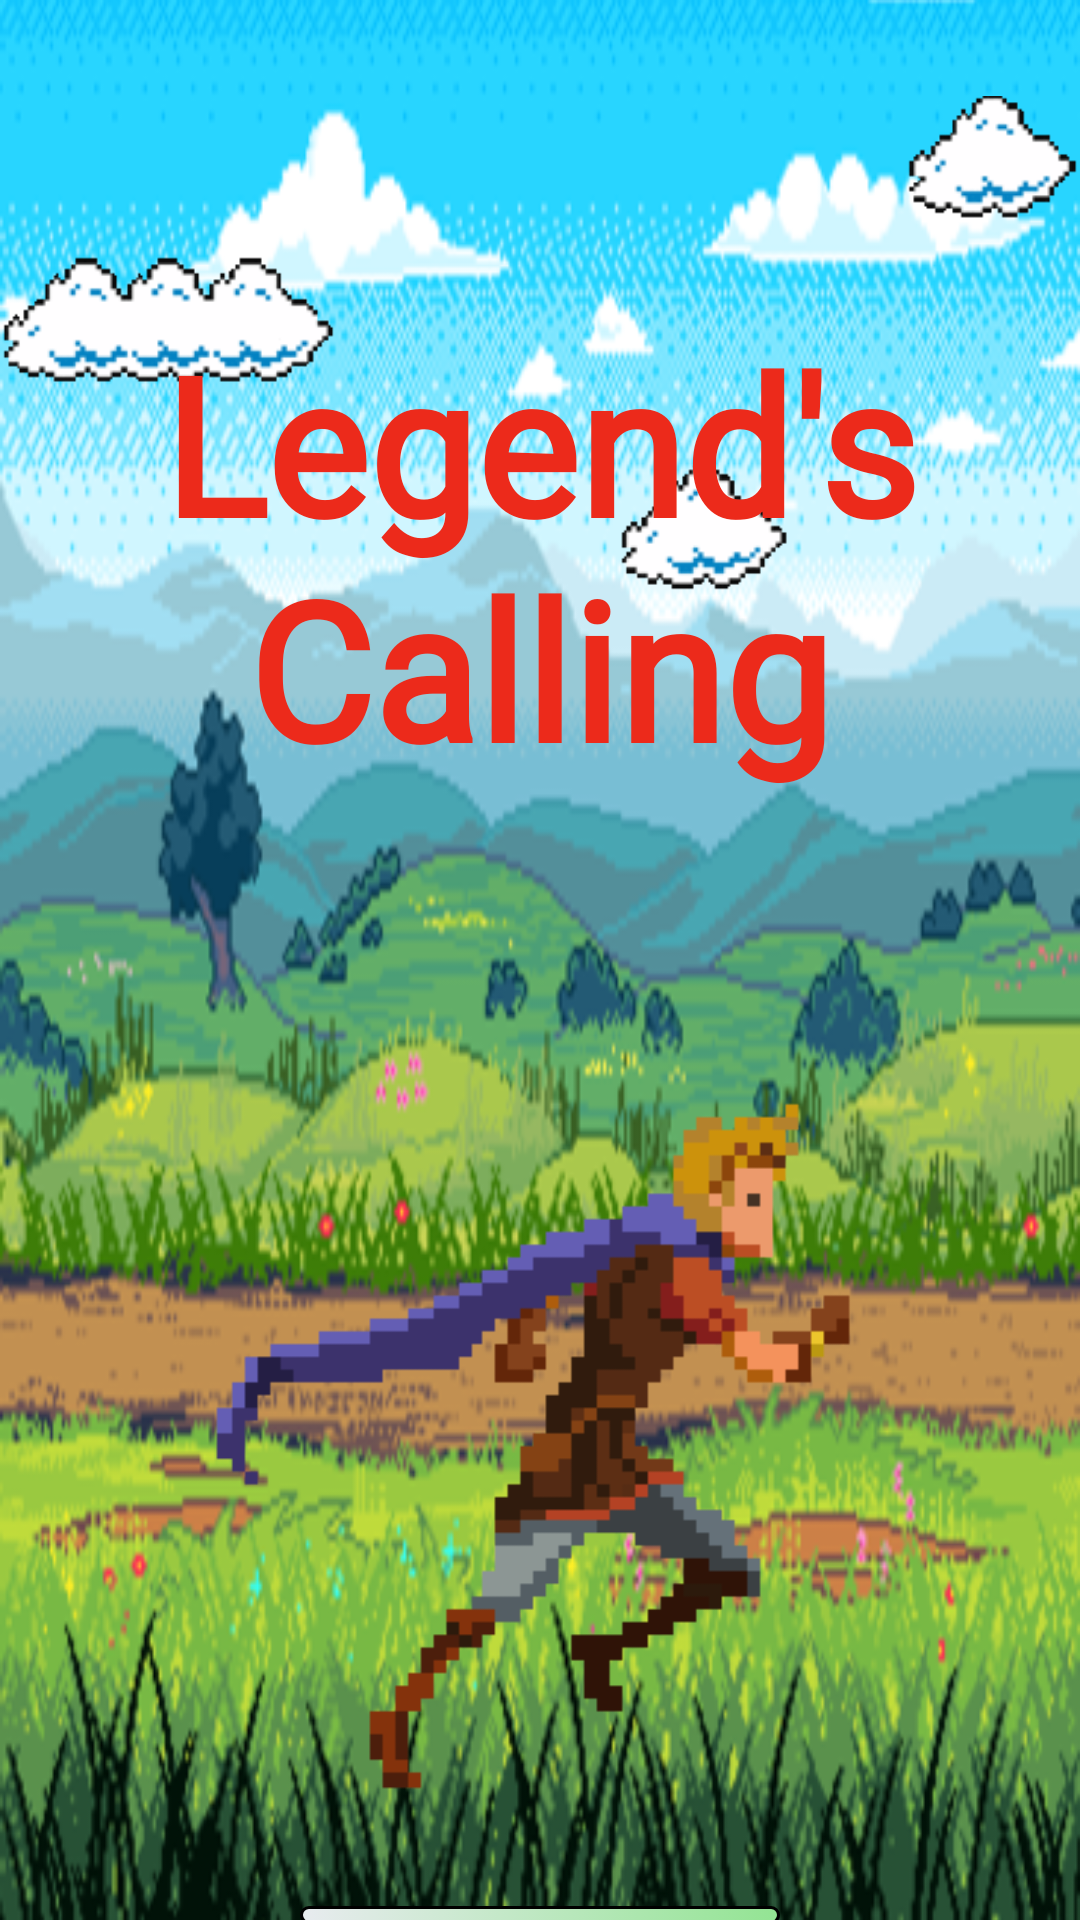

Produce the Android XML layout that renders to this screen, including the resource entries it uses.
<!-- AndroidManifest.xml: application theme Theme.LegendsCalling -->
<!-- res/layout/activity_title_screen.xml -->
<?xml version="1.0" encoding="utf-8"?>
<androidx.constraintlayout.widget.ConstraintLayout xmlns:android="http://schemas.android.com/apk/res/android"
    xmlns:app="http://schemas.android.com/apk/res-auto"
    xmlns:tools="http://schemas.android.com/tools"
    android:id="@+id/titleBaseLayout"
    android:layout_width="match_parent"
    android:layout_height="match_parent"
    android:background="@drawable/background"
    android:theme="@android:style/Theme.NoTitleBar.Fullscreen"
    android:visibility="visible"
    tools:context=".controller.TitleScreen">

    <ImageView
        android:id="@+id/cloudImageView"
        android:layout_width="0dp"
        android:layout_height="wrap_content"
        app:layout_constraintEnd_toEndOf="parent"
        app:layout_constraintStart_toStartOf="parent"
        app:layout_constraintTop_toTopOf="parent"
        app:srcCompat="@drawable/cloud" />

    <TextView
        android:id="@+id/titleTextView"
        android:layout_width="0dp"
        android:layout_height="wrap_content"
        android:layout_marginTop="105dp"
        android:fontFamily="@font/black_chancery"
        android:text="Legend's Calling"
        android:textAlignment="center"
        android:textAllCaps="false"
        android:textColor="#EC2A1B"
        android:textSize="64sp"
        android:textStyle="bold"
        app:layout_constraintEnd_toEndOf="parent"
        app:layout_constraintHorizontal_bias="0.0"
        app:layout_constraintStart_toStartOf="parent"
        app:layout_constraintTop_toTopOf="parent" />

    <ImageView
        android:id="@+id/titleImageView"
        android:layout_width="0dp"
        android:layout_height="wrap_content"
        android:layout_marginStart="40dp"
        android:layout_marginTop="70dp"
        android:layout_marginEnd="65dp"
        app:layout_constraintEnd_toEndOf="parent"
        app:layout_constraintStart_toStartOf="parent"
        app:layout_constraintTop_toBottomOf="@+id/titleTextView"
        app:srcCompat="@drawable/adventurer" />

    <Button
        android:id="@+id/titleButton1"
        android:layout_width="0dp"
        android:layout_height="wrap_content"
        android:layout_marginStart="80dp"
        android:layout_marginTop="10dp"
        android:layout_marginEnd="80dp"
        android:fontFamily="@font/another_shabby_light"
        android:onClick="toGameScreen1"
        android:text="Start"
        android:textAllCaps="true"
        android:textSize="24sp"
        app:layout_constraintEnd_toEndOf="parent"
        app:layout_constraintHorizontal_bias="0.0"
        app:layout_constraintStart_toStartOf="parent"
        app:layout_constraintTop_toBottomOf="@+id/difficultySpinner"
        app:strokeColor="#040303" />

    <Spinner
        android:id="@+id/difficultySpinner"
        android:layout_width="0dp"
        android:layout_height="wrap_content"
        android:layout_marginStart="100dp"
        android:layout_marginTop="10dp"
        android:layout_marginEnd="100dp"
        android:background="@drawable/gradient_spinner"
        android:dropDownSelector="@android:drawable/ic_menu_more"
        android:fontFamily="@font/another_shabby_light"
        android:popupBackground="@android:drawable/list_selector_background"
        android:spinnerMode="dialog"
        app:layout_constraintEnd_toEndOf="parent"
        app:layout_constraintHorizontal_bias="0.0"
        app:layout_constraintStart_toStartOf="parent"
        app:layout_constraintTop_toBottomOf="@+id/titleImageView" />

    <Button
        android:id="@+id/titleButton2"
        android:layout_width="0dp"
        android:layout_height="wrap_content"
        android:layout_marginStart="80dp"
        android:layout_marginTop="10dp"
        android:layout_marginEnd="80dp"
        android:fontFamily="@font/another_shabby_light"
        android:onClick="toGameScreen2"
        android:text="New Game"
        android:textAllCaps="true"
        android:textSize="24dp"
        android:visibility="invisible"
        app:layout_constraintEnd_toEndOf="parent"
        app:layout_constraintStart_toStartOf="parent"
        app:layout_constraintTop_toBottomOf="@+id/titleButton1" />
</androidx.constraintlayout.widget.ConstraintLayout>
<!-- resources referenced by this layout -->
<resources>
  <!-- drawable adventurer: gif bitmap (drawable, 36345 bytes) -->
  <!-- drawable background: png bitmap (drawable, 302264 bytes) -->
  <!-- drawable cloud: gif bitmap (drawable, 408164 bytes) -->
  <!-- drawable gradient_spinner (drawable) -->
  <?xml version="1.0" encoding="utf-8"?>
  <selector xmlns:android="http://schemas.android.com/apk/res/android">
  
      <item><layer-list>
          <item><shape>
              <gradient android:angle="0" android:endColor="#93E493" android:startColor="#E8EBEF" android:type="linear" />
  
              <stroke android:width="1dp" android:color="#000000" />
  
              <corners android:radius="4dp" />
  
              <padding android:bottom="3dp" android:left="3dp" android:right="3dp" android:top="3dp" />
          </shape></item>
      </layer-list></item>
  
  </selector>
  <style name="Theme.LegendsCalling" parent="Theme.MaterialComponents.DayNight.NoActionBar">
          
          <item name="colorPrimary">@color/purple_500</item>
          <item name="colorPrimaryVariant">@color/purple_700</item>
          <item name="colorOnPrimary">@color/white</item>
          
          <item name="colorSecondary">@color/teal_200</item>
          <item name="colorSecondaryVariant">@color/teal_700</item>
          <item name="colorOnSecondary">@color/black</item>
          
          <item name="android:statusBarColor">?attr/colorPrimaryVariant</item>
          
      </style>
  <!-- not gathered from this repository: default colours our renderer supplied (Android Studio template values) -->
  <color name="purple_500">#FF6200EE</color>
  <color name="purple_700">#FF3700B3</color>
  <color name="teal_200">#FF03DAC5</color>
  <color name="teal_700">#FF018786</color>
  <color name="black">#FF000000</color>
  <color name="white">#FFFFFFFF</color>
</resources>
